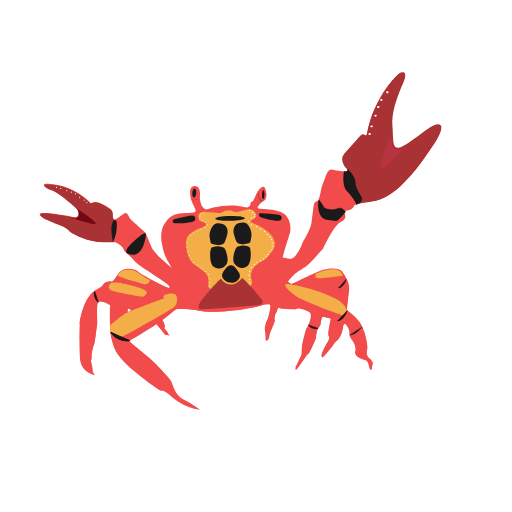
t = 0.00 s
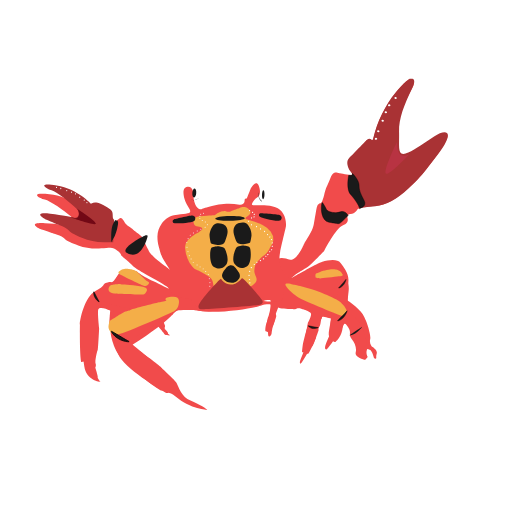
t = 0.38 s
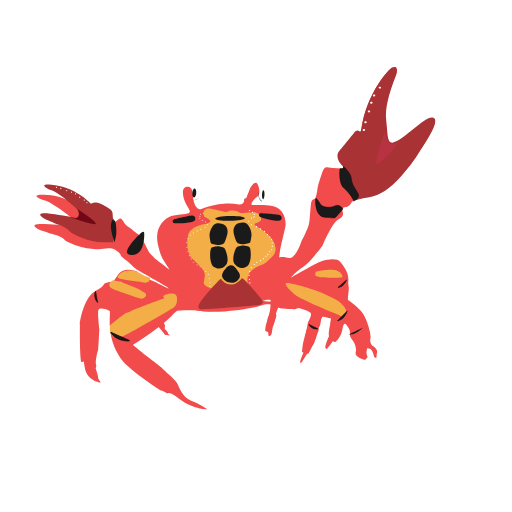
t = 0.80 s
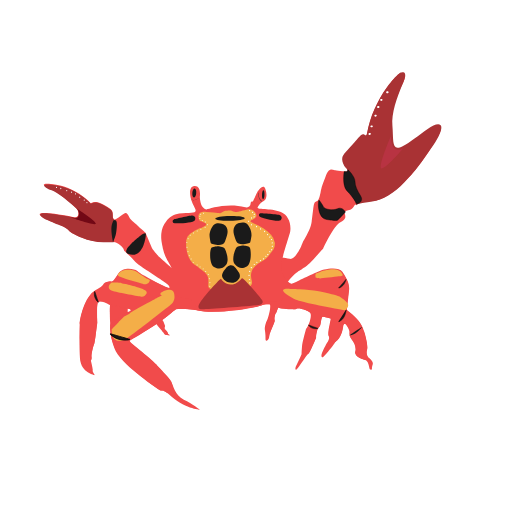
t = 1.20 s
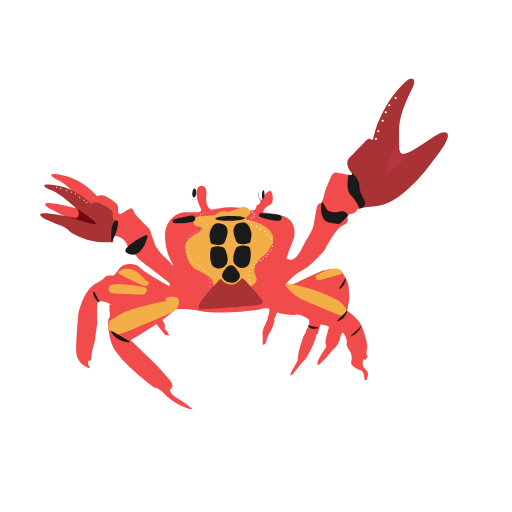
t = 1.58 s
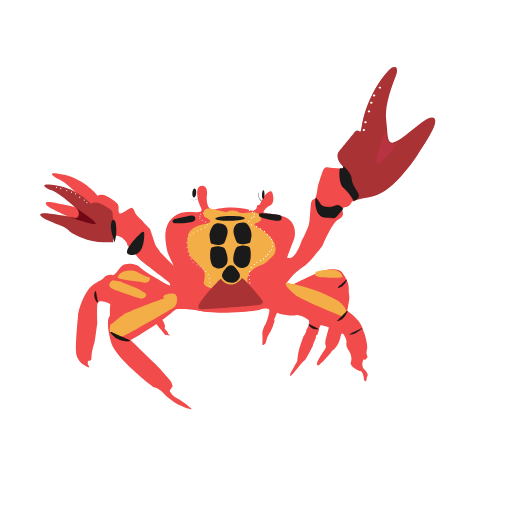
t = 2.00 s

The animated SVG that drew these frames (rendered in a browser with its animation timeline set to each time). Animation: 17 SMIL elements (animateTransform=17); one cycle of 2.40 s, repeats indefinitely.

<svg fill="none" height="100%" width="100%" viewBox="0 0 4100 4100" xmlns:xlink="http://www.w3.org/1999/xlink" xmlns="http://www.w3.org/2000/svg"><g id="i0"><g transform="translate(2167.068,2167.411)"><g transform="rotate(0)"><animateTransform repeatCount="indefinite" type="rotate" attributeName="transform" dur="1.2s" begin="0s" calcMode="spline" values="0; 3; 0; -3; 0" keyTimes="0; 0.25; 0.5; 0.75; 1" keySplines="0.5 0 0.5 1; 0.5 0 0.5 1; 0.5 0 0.5 1; 0.5 0 0.5 1" fill="freeze" /><g transform="scale(1,1) translate(-52.812,-1606.433)"><g id="i1" transform="matrix(1,0,0,1,710.401,885.078)"><path fill="#f14b4b" d="M-411.808,523.612C-411.808,523.612,-460.107,635.116,-504.232,626.768C-548.356,618.421,-593.374,599.936,-628.853,646.445C-664.33,692.955,-710.152,744.651,-653.896,784.184C-597.64,823.717,-567.437,871.539,-518.542,808.632C-469.648,745.725,-425.524,720.978,-425.524,720.978C-425.524,720.978,-375.407,687.195,-375.407,687.195C-343.793,669.903,-235.591,541.712,-235.591,541.712C-235.591,541.712,-150.646,356.567,-98.839,333.823C-47.033,311.08,-59.788,279.284,-62.727,268.569C-64.816,260.982,-67.994,249.893,-50.516,241.287C-41,236.584,-31.302,238.551,-19.569,233.5C-4.753,227.16,6.332,215.005,13.525,200.541C15.524,196.533,20.582,191.938,31.348,187.23C50.484,178.851,87.617,169.976,157.51,163.108C196.693,159.231,236.92,144.176,277.073,120.816C406.335,45.733,535.138,-114.998,628.757,-263.352C644.914,-288.948,660.018,-314.129,673.878,-338.483C701.87,-387.636,710.152,-415.074,706.38,-428.253C694.171,-471.312,554.11,-362.949,554.11,-362.949C554.11,-362.949,502.878,-315.768,427.099,-274.707C419.054,-270.303,410.787,-266.035,402.258,-261.909C400.665,-261.113,399.075,-260.355,397.484,-259.598C333.228,-229.05,312.586,-273.806,306.161,-346.055C305.878,-349.408,305.6,-352.84,305.366,-356.305C303.359,-384.786,303.241,-416.894,303.374,-450.076C303.628,-524.973,326.164,-602.878,352.914,-671.205C352.924,-671.322,352.973,-671.435,353.019,-671.509C370.635,-716.388,390.025,-757.116,406.151,-790.191C409.075,-796.23,411.485,-801.768,413.382,-806.804C413.385,-806.843,413.39,-806.882,413.432,-806.917C437.858,-871.539,383.048,-858.811,383.048,-858.811C383.048,-858.811,369.402,-869.824,275.437,-747.14C234.928,-694.22,200.724,-628.912,174.941,-571.771C147.405,-510.755,128.464,-446.383,116.301,-380.541C113.304,-364.136,108.59,-352.074,101.324,-358.95C83.964,-375.542,64.14,-357.752,64.14,-357.752C64.14,-357.752,-28.684,-236.923,-57.031,-210.741C-76.561,-192.767,-80.096,-161.691,-71.435,-134.726C-67.54,-122.476,-61.113,-111.056,-52.515,-102.064C-44.52,-93.751,-41.431,-87.718,-41.037,-83.416C-41.037,-83.416,-41.041,-83.378,-41.041,-83.378C-40.151,-72.885,-55.193,-72.28,-55.193,-72.28C-55.193,-72.28,-143.394,-82.754,-143.394,-82.754C-156.642,-84.296,-166.471,-89.995,-179.547,-87.373C-196.4,-83.995,-206.931,-61.065,-215.147,-38.708C-251.962,61.713,-243.56,33.384,-257.61,95.455C-270.894,154.229,-276.556,160.765,-284.719,163.006C-297.76,166.531,-304.476,174.383,-306.766,180.322C-310.975,191.1,-313.369,202.549,-314.828,214.435C-314.828,214.435,-328.705,327.995,-328.705,327.995C-331.738,353.049,-338.996,377.369,-350.162,399.969C-366.182,432.31,-388.959,477.274,-397.672,488.664C-397.672,488.664,-411.808,523.612,-411.808,523.612Z" /></g><g id="i2" transform="matrix(1,0,0,1,1034.609,541.585)"><path fill="#a93234" d="M-384.119,278.125C-384.119,278.125,-348.072,274.161,-375.825,245.192C-403.756,216.037,-422.766,163.003,-395.915,133.931C-369.171,104.973,-267.566,-11.06,-267.566,-11.06C-267.566,-11.06,-243.753,-38.462,-226.126,-21.655C-218.781,-14.652,-213.209,-17.957,-210.133,-34.625C-197.811,-101.402,-178.591,-166.721,-150.676,-228.6C-124.511,-286.6,-89.817,-352.852,-48.708,-406.526C46.62,-530.989,66.343,-522.191,66.343,-522.191C66.343,-522.191,121.854,-541.335,81.944,-446.698C25.99,-314.011,-14.708,-199.261,-6.462,-94.591C3.317,29.516,-14.848,114.505,75.29,68.639C132.314,39.624,206.651,-20.649,275.638,-69.547C352.72,-124.185,422.766,-128.948,363.78,-11.722C336.061,43.368,268.318,135.163,229.301,190.382C180.149,259.947,145.713,295.938,89.641,356.528C7.046,445.779,-85.221,498.499,-168.361,510.382C-278.475,526.121,-290.529,530.055,-296.135,541.335C-296.135,541.335,-384.119,278.125,-384.119,278.125Z" /></g><g id="i3" transform="matrix(1,0,0,1,1015.075,659.823)"><path fill="#b83342" d="M101.529,-34.694C36.764,41.451,-44.247,127.714,-71.674,128.458C-101.529,129.298,-48.831,-15.376,-0.225,-129.298C0.009,-125.832,1.38,-119.277,1.663,-115.923C8.088,-43.674,31.765,-2.148,95.871,-31.451C97.472,-32.184,99.935,-33.898,101.529,-34.694Z" /></g><g id="i4" transform="matrix(1,0,0,1,542.701,1124.644)"><path stroke-miterlimit="10" stroke-width="3.129" stroke="#000000" fill="#1a1a1a" d="M-104.896,-75.126C-104.896,-75.126,-105.496,-73.869,-105.496,-73.869C-106.682,-71.513,-107.043,-57.578,-107.26,-55.144C-109.459,-30.605,-103.451,64.379,-41.469,72.277C27.988,81.126,34.661,82.873,45.993,77.367C52.964,73.98,109.458,11.962,109.458,11.962C109.458,11.962,84.833,-31.678,45.965,-14.622C7.096,2.434,-56.481,-8.619,-67.127,-30.333C-75.786,-47.993,-95.767,-76.67,-101.506,-82.109C-102.31,-82.872,-103.627,-82.413,-103.818,-81.32C-103.818,-81.32,-104.896,-75.126,-104.896,-75.126Z" /></g><g id="i5" transform="matrix(1,0,0,1,712.542,931.064)"><path stroke-miterlimit="10" stroke-width="2.793" stroke="#000000" fill="#1a1a1a" d="M-70.753,-118.003C-70.753,-118.003,-90.294,-4.062,-46.176,38.866C-2.058,81.794,31.457,142.205,31.457,142.205C31.457,142.205,90.293,125.915,61.535,78.247C32.778,30.579,16.265,-1.703,15.962,-40.244C15.66,-78.785,-45.952,-142.205,-41.881,-130.816C-40.09,-125.806,-48.482,-117.256,-48.482,-117.256C-48.482,-117.256,-70.753,-118.003,-70.753,-118.003Z" /></g><g id="i6" transform="matrix(1,0,0,1,939.553,239.308)"><path fill="#ffffff" d="M9.679,0.87C9.293,5.159,4.647,8.246,-0.699,7.766C-6.045,7.286,-10.065,3.419,-9.68,-0.87C-9.295,-5.159,-4.648,-8.246,0.698,-7.766C6.042,-7.285,10.065,-3.419,9.679,0.87Z" /></g><g id="i7" transform="matrix(1,0,0,1,914.93,296.136)"><path fill="#ffffff" d="M9.679,0.87C9.293,5.159,4.647,8.247,-0.699,7.767C-6.045,7.286,-10.065,3.419,-9.68,-0.87C-9.295,-5.159,-4.648,-8.247,0.698,-7.766C6.043,-7.286,10.065,-3.419,9.679,0.87Z" /></g><g id="i8" transform="matrix(1,0,0,1,893.102,365.284)"><path fill="#ffffff" d="M9.68,0.87C9.294,5.159,4.648,8.247,-0.698,7.767C-6.043,7.286,-10.064,3.419,-9.678,-0.87C-9.293,-5.159,-4.648,-8.247,0.698,-7.766C6.043,-7.286,10.065,-3.419,9.68,0.87Z" /></g><g id="i9" transform="matrix(1,0,0,1,861.667,450.857)"><path fill="#ffffff" d="M9.679,0.87C9.293,5.159,4.647,8.246,-0.699,7.766C-6.045,7.286,-10.065,3.419,-9.68,-0.87C-9.295,-5.159,-4.648,-8.246,0.698,-7.766C6.043,-7.285,10.065,-3.419,9.679,0.87Z" /></g><g id="i10" transform="matrix(1,0,0,1,846.403,512.115)"><path fill="#ffffff" d="M9.679,0.87C9.293,5.159,4.648,8.246,-0.698,7.766C-6.044,7.286,-10.065,3.419,-9.679,-0.87C-9.294,-5.159,-4.647,-8.246,0.699,-7.766C6.043,-7.285,10.065,-3.419,9.679,0.87Z" /></g><g id="i11" transform="matrix(1,0,0,1,987.805,178.407)"><path fill="#ffffff" d="M9.68,0.87C9.294,5.159,4.648,8.246,-0.698,7.766C-6.043,7.286,-10.064,3.419,-9.678,-0.87C-9.293,-5.159,-4.648,-8.246,0.698,-7.766C6.043,-7.285,10.065,-3.419,9.68,0.87Z" /></g></g></g></g></g><g transform="matrix(1,0,0,1,247.169,1450.249)" id="i12"><g id="i13" transform="matrix(1,0,0,1,704.994,1071.862)"><animateTransform attributeName="transform" type="rotate" values="0; 5; 0; -5; 0" keyTimes="0; 0.25; 0.5; 0.75; 1" calcMode="spline" keySplines="0.5 0 0.5 1; 0.5 0 0.5 1; 0.5 0 0.5 1; 0.5 0 0.5 1" dur="2.0s" repeatCount="indefinite" additive="sum"/><path fill="#f14b4b" d="M-68.451,-90.401C-68.451,-90.401,72.599,-60.344,72.599,-60.344C72.599,-60.344,70.601,-17.54,70.601,-17.54C70.601,-17.54,-71.472,90.401,-71.472,90.401C-71.472,90.401,-72.599,24.488,-72.599,24.488C-72.599,24.488,-72.159,-47.188,-72.159,-47.188C-72.159,-47.188,-68.451,-90.401,-68.451,-90.401Z" /></g><g id="i14" transform="matrix(1,0,0,1,1036.811,1152.107)"><path fill="#f14b4b" d="M-28.766,-27.167C-28.766,-27.167,10.141,-52.658,10.141,-52.658C10.141,-52.658,23.974,-29.573,23.974,-29.573C23.974,-29.573,37.709,5.192,37.709,5.192C37.709,5.192,36.754,15.812,36.754,15.812C36.754,15.812,34.509,20.341,34.509,20.341C34.509,20.341,36.079,34.994,36.079,34.994C36.079,34.994,18.414,52.658,18.414,52.658C18.414,52.658,-37.71,-14.422,-37.71,-14.422C-37.71,-14.422,-28.766,-27.167,-28.766,-27.167Z" /></g><g id="i15" transform="matrix(1,0,0,1,1082.824,1210.859)"><path fill="#f14b4b" d="M-31.003,-9.904C-30.293,-5.769,-25.139,-0.044,-20.975,3.631C-18.26,6.028,-17.482,6.37,-17.44,9.603C-17.406,12.304,-9.961,18.904,-1.926,21.818C6.176,24.755,26.204,24.586,28.357,26.245C31.003,28.284,28.56,26.519,27.135,20.825C26.69,19.049,15.302,14.383,15.624,12.303C17.322,1.364,6.953,-6.491,-0.527,-16.058C-8.246,-25.931,-12.342,-25.542,-11.295,-28.285C-11.295,-28.285,-31.003,-9.904,-31.003,-9.904Z" /></g><g id="i16" transform="matrix(1,0,0,1,1373.58,915.7)"><animateTransform attributeName="transform" type="rotate" values="0; -5; 0; 5; 0" keyTimes="0; 0.25; 0.5; 0.75; 1" calcMode="spline" keySplines="0.5 0 0.5 1; 0.5 0 0.5 1; 0.5 0 0.5 1; 0.5 0 0.5 1" dur="2.4s" repeatCount="indefinite" additive="sum"/><path fill="#f14b4b" d="M643.206,-305.954C657.447,-362.398,700.987,-497.016,702.946,-509.806C713.465,-578.184,686.177,-643.942,628.487,-668.117C607.458,-676.929,563.739,-686.597,540.978,-688.252C540.978,-688.252,458.19,-694.246,458.19,-694.246C458.19,-694.246,445.259,-695.408,442.453,-700.24C439.648,-705.072,460.442,-741.016,487.624,-754.229C514.844,-767.44,520.813,-804.755,504.327,-853.208C487.88,-901.659,441.139,-830.197,441.139,-830.197C441.139,-830.197,404.228,-752.605,404.228,-752.605C404.228,-752.605,385.104,-756.947,385.834,-735.979C386.529,-715.053,361.788,-700.328,342.779,-705.951C203.594,-747.116,39.662,-691.433,39.662,-691.433C39.662,-691.433,25.722,-680.943,3.869,-705.728C-17.981,-730.552,-20.607,-788.172,-20.607,-788.172C-20.607,-788.172,-6.478,-880.22,-63.374,-876.84C-120.27,-873.461,-91.498,-773.682,-91.498,-773.682C-91.498,-773.682,-88.773,-753.2,-60.941,-701.142C-33.113,-649.045,-89.367,-667.138,-186.023,-655.628C-232.261,-650.116,-266.22,-622.285,-289.065,-594.785C-312.262,-566.847,-325.916,-532.18,-328.941,-495.931C-330.106,-482.1,-330.257,-468.257,-329.427,-454.483C-328.597,-440.708,-326.784,-427.001,-323.945,-413.438C-323.945,-413.438,-315.284,-371.715,-315.284,-371.715C-309.516,-343.835,-299.515,-317.023,-285.672,-292.136C-285.672,-292.136,-246.092,-220.977,-246.092,-220.977C-246.092,-220.977,-351.839,-314.134,-351.839,-314.134C-360.649,-323.811,-395.665,-363.675,-401.484,-375.354C-401.484,-375.354,-456.11,-503.605,-456.11,-503.605C-456.11,-503.605,-507.623,-548.827,-507.623,-548.827C-507.623,-548.827,-527.789,-568.49,-527.789,-568.49C-545.338,-584.276,-557.312,-590.011,-576.313,-612.23C-584.147,-621.467,-596.204,-657.975,-613.37,-661.084C-626.813,-663.506,-692.252,-601.123,-705.892,-608.729C-728.784,-621.512,-705.274,-667.702,-733.755,-689.52C-854.738,-782.089,-892.187,-738.013,-892.187,-738.013C-892.187,-738.013,-998.447,-858.458,-1170.227,-886.974C-1342.01,-915.45,-1248.207,-858.324,-1210.847,-847.567C-1168.049,-835.226,-1056.869,-744.323,-1013.781,-702.637C-990.695,-680.285,-990.313,-658.487,-994.978,-643.054C-998.869,-630.172,-1012.444,-622.86,-1025.472,-625.988C-1053.97,-632.855,-1116.341,-645.86,-1221.369,-658.002C-1373.33,-675.577,-1266.151,-615.721,-1266.151,-615.721C-1266.151,-615.721,-1172.152,-575.957,-1172.152,-575.957C-1172.152,-575.957,-1090.427,-551.622,-1069.756,-521.072C-1059.732,-506.236,-1012.615,-483.329,-966.802,-463.71C-908.963,-438.939,-846.47,-426.863,-783.554,-428.175C-755.364,-428.733,-727.62,-429.097,-712.817,-428.784C-675.145,-428.019,-628.417,-379.939,-629.607,-366.698C-630.113,-361.068,-618.78,-350.811,-575.19,-309.941C-559.461,-295.18,-544.991,-273.799,-517.734,-250.955C-485.503,-223.945,-344.557,-138.116,-283.08,-91.725C-266.597,-79.282,-263.39,-69.365,-263.523,-64.405C-263.557,-62.725,-263.968,-61.627,-264.362,-61.153C-268.244,-56.609,-329.546,-85.411,-391.61,-117.881C-416.51,-130.923,-441.55,-144.564,-463.084,-156.835C-497.315,-176.351,-520.635,-196.101,-523.741,-198.456C-541.084,-211.758,-635.262,-233.454,-673.078,-176.181C-686.634,-155.636,-708.403,-120.994,-717.512,-116.058C-734.736,-106.804,-725.056,-118.968,-758.991,-110.51C-810.893,-97.56,-763.634,-92.725,-854.296,-43.257C-956.164,12.329,-988.247,229.001,-981.736,229.077C-981.736,229.077,-987.937,390.104,-980.263,505.758C-972.592,621.45,-859.57,639.321,-859.57,639.321C-859.57,639.321,-882.782,604.473,-878.516,600.432C-874.253,596.432,-893.145,521.34,-893.145,521.34C-893.145,521.34,-882.988,507.339,-888.403,489.863C-888.432,489.744,-888.495,489.581,-888.523,489.462C-894.273,471.8,-868.403,384.605,-864.951,384.405C-861.502,384.246,-842.14,212.268,-842.14,212.268C-842.14,212.268,-848.438,86.952,-839.677,59.83C-830.92,32.748,-770.774,58.783,-749.997,71.65C-740.754,77.374,-726.712,85.721,-702.486,89.308C-678.758,92.811,-658.266,96.689,-635.431,103.164C-606.885,111.249,-572.41,105.032,-574.444,119.411C-574.543,120.067,-574.756,120.714,-575.044,121.315C-580.098,131.507,-613.323,132.942,-634.692,149.225C-653.717,163.758,-683.794,183.993,-704.651,196.758C-737.032,216.589,-738.513,242.173,-738.513,242.173C-738.513,242.173,-739.995,250.417,-739.377,267.421C-739.313,269.736,-739.222,272.211,-739.034,274.89C-738.82,278.588,-738.515,282.569,-738.05,286.955C-734.927,317.338,-726.044,363.542,-702.896,426.883C-660.77,542.229,-390.281,726.561,-343.002,758.094C-342.523,758.411,-342.006,758.732,-341.481,758.975C-338.059,760.848,-334.109,761.634,-330.27,761.039C-320.85,759.576,-299.886,761.266,-268.788,791.305C-148.534,907.176,-19.897,915.45,-19.897,915.45C-19.897,915.45,-78.461,866.62,-148.701,834.354C-219.023,802.119,-236.267,717.39,-250.191,687.759C-264.115,658.129,-358.879,567.409,-369.144,551.337C-379.404,535.228,-511.865,426.636,-559.86,387.876C-583.693,368.627,-583.746,360.52,-582.407,357.783C-581.978,356.921,-581.44,356.578,-581.44,356.578C-581.44,356.578,-507.718,320.148,-383.095,239.363C-345.051,214.717,-303.15,184.076,-259.469,147.96C-257.443,146.263,-255.583,144.668,-253.81,143.184C-250.979,140.776,-248.471,138.497,-245.967,136.256C-237.773,128.89,-230.302,122.202,-215.398,111.838C-213.52,110.481,-211.395,109.419,-209.156,108.837C-182.794,102.126,-66.099,113.007,-38.435,119.605C99.772,152.539,420.032,98.422,467.735,81.377C467.855,81.349,467.935,81.317,468.019,81.246C469.269,80.811,470.321,80.397,471.176,80.003C472.481,79.377,473.783,78.789,475.039,78.276C495.836,69.225,509.157,69.522,536.575,71.047C548.963,71.731,542.743,112.272,533.989,148.005C533.835,148.422,533.758,148.846,533.681,149.27C527.35,174.534,519.85,197.191,516.875,201.19C508.606,212.424,497.41,259.682,499.82,273.245C499.973,274.159,500.153,275.193,500.333,276.228C502.896,291.567,506.021,319.757,505.307,348.111C504.924,363.226,511.488,363.581,518.119,360.145C526.348,355.874,531.805,347.714,533.56,338.595C536.239,324.862,541.058,301.652,545.103,290.508C546.805,285.924,581.219,207.874,579.898,202.157C576.227,186.131,577.915,171.682,581.211,160.196C581.32,159.854,581.387,159.547,581.492,159.242C584.452,149.332,588.651,141.685,591.548,137.248C593.176,134.772,594.356,132.06,595.122,129.192C597.353,121.291,601.935,105.928,606.052,99.644C607.778,96.941,609.432,95.915,610.749,97.756C615.738,104.78,719.937,114.422,747.149,109.548C750.439,108.983,752.621,108.16,753.338,107.129C753.742,106.539,754.292,106.08,754.949,105.708C765.541,99.027,807.333,110.848,807.333,110.848C807.333,110.848,816.425,113.466,829.22,119.195C829.259,119.199,829.37,119.248,829.479,119.337C834.433,121.543,839.929,124.23,845.65,127.444C845.65,127.444,845.689,127.448,845.689,127.448C850.446,130.107,855.403,133.136,860.291,136.511C876.023,147.319,866.035,194.177,852.125,229.525C842.781,253.15,829.318,271.355,829.318,271.355C829.318,271.355,802.427,370.788,799.187,396.841C795.759,424.129,794.32,463.573,794.324,468.74C794.32,468.779,794.32,468.779,794.317,468.818C794.385,473.717,748.337,569.589,748.337,569.589C748.337,569.589,739.248,595.154,749.434,595.601C759.619,596.047,841.832,462.99,851.047,463.819C860.261,464.648,910.671,338.049,910.671,338.049C910.671,338.049,910.293,302.746,924.5,265.389C927.873,256.532,938.256,253.042,942.585,243.528C949.538,228.261,950.663,184.052,960.269,172.702C960.449,172.444,960.667,172.191,960.882,171.975C961.648,171.261,963.968,171.078,967.381,171.307C967.42,171.31,967.42,171.31,967.459,171.314C971.845,171.591,977.926,172.528,984.522,173.825C984.522,173.825,984.561,173.829,984.561,173.829C988.973,174.695,993.604,175.699,998.152,176.774C998.649,176.897,999.144,177.02,999.602,177.139C999.602,177.139,999.642,177.142,999.642,177.142C999.831,177.198,1000.024,177.216,1000.176,177.269C1006.477,178.814,1012.458,180.447,1017.199,181.97C1017.273,182.016,1017.352,182.023,1017.429,182.029C1023.082,183.829,1026.92,185.427,1027.223,186.394C1029.255,192.878,997.778,307.714,1010.855,325.055C1023.935,342.358,1001.038,374.785,1001.038,374.785C1001.038,374.785,1000.855,375.082,1000.486,375.714C996.859,382.199,974.463,422.069,962.573,449.692C949.599,479.841,950.845,493.341,961.827,495.775C972.845,498.254,1063.47,380.163,1062.26,377.118C1061.09,374.077,1084.852,354.175,1084.852,354.175C1084.852,354.175,1119.668,318.554,1127.576,247.945C1128.793,237.016,1131.185,230.812,1134.322,228.04C1147.018,216.616,1171.831,264.488,1176.301,282.935C1177.293,287.095,1177.493,291.38,1177.066,295.687C1175.966,306.195,1176.064,329.847,1193.885,351.294C1216.077,377.949,1233.044,414.978,1222.998,450.752C1213.918,483.168,1274.014,509.747,1297.06,515.185C1299.506,515.758,1301.505,516.094,1302.979,516.188C1318.509,517.113,1332.519,545.773,1335.8,574.407C1337.221,586.827,1341.75,592.01,1346.422,593.877C1352.072,596.147,1358.14,591.604,1357.752,585.502C1357.346,578.733,1358.072,567.603,1363.646,552.485C1373.33,525.955,1328.304,494.978,1328.304,494.978C1328.304,494.978,1307.633,469.634,1318.431,436.354C1329.227,403.074,1299.75,300.295,1296.326,291.063C1294.594,286.444,1294.743,288.259,1283.342,257.055C1261.167,196.346,1172.302,126.394,1162.499,119.954C1156.752,116.15,1156.85,108.994,1157.701,104.295C1158.185,101.521,1158.943,99.593,1158.943,99.593C1158.943,99.593,1168.254,17.72,1174.762,-43.816C1181.272,-105.39,1142.786,-154.843,1121.007,-189.564C1099.269,-224.32,1026.136,-219.621,975.838,-208.016C964.518,-205.392,946.63,-198.741,925.421,-189.884C852.388,-159.38,740.002,-102.704,720.764,-94.921C717.118,-93.448,712.969,-93.743,708.582,-95.312C683.056,-104.418,648.767,-156.703,651.631,-156.446C629.56,-200.911,629.468,-251.505,643.206,-305.954Z" /></g><g id="i17" transform="matrix(1,0,0,1,1544.179,1193.336)"><path fill="#f14b4b" fill-rule="evenodd" d="M1146.93,156.915C1157.68,123.745,1129.5,31.646,1123.13,17.205C1121.18,12.785,1119.85,10.646,1109.71,-20.614C1108.91,-23.104,1108.89,-22.335,1107.94,-24.845C1107.57,-25.935,1106.06,-30.005,1105.621,-31.095C1083.14,-87.644,1006.5,-143.545,991.88,-153.665C991.26,-154.114,985.59,-151.614,985.22,-151.885C985.04,-152.024,987.26,-155.055,987.121,-155.225C983.85,-166.285,984.081,-170.175,984.081,-170.175C984.081,-170.175,985.35,-173.885,985.831,-178.385C988.23,-199.415,995.43,-266.265,1000.79,-316.785C1004.14,-348.385,996.75,-376.114,984.66,-400.965C983.94,-402.515,981.68,-408.575,980.88,-410.095C969.97,-431.545,957.35,-447.484,947.52,-463.165C925.85,-497.795,851.01,-489.644,800.871,-478.064C791.871,-475.975,773.371,-468.035,753.79,-460.354C692.74,-436.375,604.79,-390.274,548.331,-364.465C543.73,-362.375,529.26,-364.755,525.31,-362.915C506.75,-354.404,495.3,-349.095,495.3,-349.095C494.581,-348.925,493.82,-348.725,493.1,-348.545C477.68,-344.575,475.121,-238.135,459.78,-234.665C434.831,-229.024,413.331,-233.575,388.65,-229.104C361.22,-224.135,280.77,-243.125,253.85,-239.475C80.28,-215.935,-70.6,-161.805,-195.47,-171.475C-197.75,-171.654,-271.03,-252.915,-273.28,-253.095C-422.27,-265.085,-429.95,-334.285,-429.95,-334.285C-429.95,-334.285,-433.93,-329.505,-442.72,-332.915C-467.2,-342.354,-511.41,-368.314,-562.02,-391.375C-588.23,-403.325,-613.8,-415.835,-634.44,-427.635C-668.56,-447.144,-691.77,-466.765,-694.87,-469.154C-712.14,-482.415,-805.98,-504.005,-843.66,-446.955C-857.21,-426.484,-878.89,-391.955,-887.95,-387.055C-905.1,-377.825,-895.46,-389.955,-929.27,-381.524C-980.98,-368.595,-933.88,-363.774,-1024.25,-314.475C-1125.74,-259.135,-1157.68,-43.234,-1151.21,-43.154C-1151.21,-43.154,-1153.13,65.636,-1149.52,165.096C-1148.27,199.415,-1146.16,226.846,-1141.9,255.806C-1141.9,255.806,-1064.66,243.195,-1064.66,243.195C-1064.66,243.195,-1061.58,237.915,-1061.58,237.915C-1056.92,224.955,-1060.67,209.965,-1056.62,186.325C-1050.26,149.215,-1038.49,106.365,-1036.41,106.266C-1033,106.106,-1012.13,-59.894,-1012.13,-59.894C-1012.13,-59.894,-1018.14,-190.364,-1009.39,-217.375C-1000.64,-244.375,-938.3,-226.024,-917.6,-213.194C-908.39,-207.515,-895.51,-198.845,-871.4,-195.305C-847.75,-191.805,-828.44,-187.505,-805.68,-181.085C-777.25,-173.005,-736.05,-172.665,-738.08,-158.364C-738.08,-158.285,-745.41,-152.255,-745.46,-152.185C-747.6,-140.475,-783.02,-139.785,-805.4,-122.734C-824.38,-108.234,-854.37,-88.104,-875.15,-75.375C-907.41,-55.575,-906.41,-32.644,-906.41,-32.644C-906.41,-32.644,-907.15,-23.694,-906.66,-7.484C-906.55,-5.165,-905.72,2.856,-905.57,5.495C-905.35,9.195,-905.41,19.755,-904.95,24.146C-901.96,54.356,-893.81,81.985,-870.51,145.815C-828.51,260.755,-556,452.896,-507.15,481.505C-502.05,484.495,-485.7,482.275,-484.68,482.675C-481.61,484.045,-450.17,504.005,-446.81,503.485C-446.81,503.485,-408.17,448.545,-408.17,448.545C-411.49,441.465,-415.57,420.865,-427.14,405.606C-441.07,387.235,-459.73,368.976,-477.07,347.785C-505.37,313.215,-536.03,285.476,-540.85,277.925C-551.08,261.896,-683.07,153.655,-730.88,115.065C-757.55,93.495,-754.3,85.995,-752.82,84.285C-752.56,83.995,-752.35,83.856,-752.35,83.856C-752.35,83.856,-682.58,44.596,-558.37,-35.875C-520.49,-60.415,-478.45,-88.575,-434.94,-124.595C-432.2,-126.854,-426.3,-131.125,-424.09,-133.075C-421.26,-135.484,-412.71,-142.965,-410.21,-145.205C-402.66,-151.925,-402.94,-151.154,-389.16,-160.765C-387.25,-162.075,-381.81,-166.455,-379.57,-166.995C-353.29,-173.715,-232.39,-163.995,-204.8,-157.404C-63.16,-123.644,260.19,-180.475,292.66,-195.685C292.98,-195.805,308.55,-201.205,310.82,-202.064C329.18,-209.215,345.24,-208.215,370.6,-206.795C391.88,-205.625,356.31,-76.745,347.93,-67.715C338.48,-57.515,331.25,-5.545,333.66,7.936C333.66,7.936,351.27,14.545,351.27,14.545C351.27,14.545,371.97,18.565,371.97,18.565C373.63,14.016,408.59,-67.144,407.26,-72.864C403.74,-88.364,403.94,-98.185,407.06,-109.495C407.46,-110.944,408.44,-116.564,408.91,-117.885C411.77,-126.675,413.68,-130.575,416.35,-134.644C417.97,-137.114,422.49,-142.524,423.3,-145.385C426.41,-156.604,436.86,-181.104,436.92,-181.104C444.04,-173.495,522.73,-167.845,545.06,-168.475C545.25,-168.555,555.06,-167.085,565.41,-168.015C575.67,-168.944,578.93,-171.154,587.02,-173.995C601.04,-178.925,634.66,-166.725,634.66,-166.725C634.66,-166.725,666.18,-158.965,692.27,-140.995C707.89,-130.234,701.79,-87.614,687.88,-52.345C678.59,-28.825,663.581,-3.635,663.581,-3.635C663.581,-3.635,636.07,95.325,632.84,121.306C629.41,148.585,627.26,169.315,627.29,174.215C627.29,174.215,632.45,177.415,632.45,177.415C632.45,177.415,674.9,190.705,674.9,190.705C684.081,191.535,737.67,62.226,737.67,62.226C737.67,62.226,736.75,34.495,748.78,-3.745C749.35,-5.564,749.16,-4.944,750.3,-6.364C750.96,-7.205,752.871,-11.545,753.64,-12.335C758.06,-16.795,767.28,-28.604,770.2,-35.035C777.29,-50.604,777.81,-87.205,784.331,-100.075C784.75,-100.915,788.69,-108.205,791.57,-108.064C807.51,-107.375,860,-94.984,861.06,-91.635C863.1,-85.194,832.5,29.436,843.59,48.016C852.39,62.755,846.9,74.675,846.9,74.675C846.9,74.675,855.05,82.485,855.05,82.485C855.05,82.485,896.14,95.795,896.14,95.795C894.96,92.755,907.85,81.495,907.85,81.495C907.85,81.495,945.48,46.875,953.32,-23.465C955.34,-41.524,964.7,-52.505,970.99,-50.375C984.23,-46.095,1005.72,-10.984,1009.48,4.455C1010.51,8.625,1011.5,18.606,1011.081,22.865C1009.98,33.295,1008.36,51.825,1026.15,73.155C1048.28,99.726,1066.86,142.675,1056.871,178.335C1046.871,214.005,1117.69,236.505,1133.18,237.386C1133.18,237.386,1152.96,214.705,1152.96,214.705C1152.96,214.705,1136.15,190.075,1146.93,156.915ZM925.06,-326.665C917.93,-305.505,901.86,-271.725,895.331,-258.575C871.81,-271.725,845.43,-283.484,817.71,-293.885C818.18,-295.175,819.41,-296.635,819.41,-296.635C819.41,-296.635,895.28,-337.055,895.28,-337.055C895.28,-337.055,934.371,-354.165,925.06,-326.665Z" /></g><g id="i18" transform="matrix(1,0,0,1,903.603,1086.185)"><animateTransform attributeName="transform" type="rotate" values="0; 10; 0; -10; 0" keyTimes="0; 0.25; 0.5; 0.75; 1" keySplines="0.5 0 0.5 1; 0.5 0 0.5 1; 0.5 0 0.5 1; 0.5 0 0.5 1" calcMode="spline" dur="1.2s" begin="0.2s" repeatCount="indefinite" additive="sum"/><path fill="#f4ae48" d="M234.618,-69.868C250.82,-81.641,261.889,-99.18,265.509,-118.912C271.359,-150.803,269.544,-193.517,214.548,-185.325C128.508,-172.51,165.391,-148.643,165.391,-148.643C165.391,-148.643,119.946,-131.526,109.947,-128.837C106.562,-127.927,-101.066,-49.901,-103.526,-45.598C-105.987,-41.297,-117.401,-37.145,-117.401,-37.145C-117.401,-37.145,-151.449,-24.816,-151.449,-24.816C-151.449,-24.816,-203.499,13.098,-203.499,13.098C-203.499,13.098,-232.208,37.143,-232.208,37.143C-234.495,38.546,-261.169,59.85,-261.169,59.85C-262.47,61.276,-267.537,62.029,-267.854,63.936C-267.854,63.936,-270.168,85.046,-270.168,85.046C-270.944,89.709,-271.358,103.974,-271.159,108.696C-270.158,132.395,-245.37,193.517,-151.134,148.772C-79.012,114.527,221.348,-60.225,234.618,-69.868Z" /></g><g id="i19" transform="matrix(1,0,0,1,774.786,868.935)"><animateTransform attributeName="transform" type="rotate" values="0; -10; 0; 10; 0" keyTimes="0; 0.25; 0.5; 0.75; 1" keySplines="0.5 0 0.5 1; 0.5 0 0.5 1; 0.5 0 0.5 1; 0.5 0 0.5 1" calcMode="spline" dur="1.2s" begin="0s" repeatCount="indefinite" additive="sum"/><path fill="#f4ae48" d="M109.519,56.938C119.707,57.758,129.811,54.63,137.749,48.169C150.579,37.727,164.016,20.526,139.955,5.394C102.31,-18.278,-27.403,-47.087,-29.783,-46.235C-32.162,-45.383,-37.968,-47.57,-37.968,-47.57C-37.968,-47.57,-55.268,-54.118,-55.268,-54.118C-55.268,-54.118,-88.026,-56.721,-88.026,-56.721C-88.026,-56.721,-107.132,-56.939,-107.132,-56.939C-108.485,-57.155,-125.893,-57.758,-125.893,-57.758C-126.87,-57.638,-127.792,-57.237,-128.545,-56.602C-128.545,-56.602,-136.602,-49.815,-136.602,-49.815C-138.447,-48.261,-142.346,-43.485,-143.832,-41.583C-151.29,-32.042,-164.016,-0.563,-112.619,13.432C-73.283,24.143,101.175,56.265,109.519,56.938Z" /></g><g id="i20" transform="matrix(1,0,0,1,825.623,768.934)"><animateTransform attributeName="transform" type="rotate" values="0; 10; 0; -10; 0" keyTimes="0; 0.25; 0.5; 0.75; 1" keySplines="0.5 0 0.5 1; 0.5 0 0.5 1; 0.5 0 0.5 1; 0.5 0 0.5 1" calcMode="spline" dur="1.2s" begin="0s" repeatCount="indefinite" additive="sum"/><path fill="#f4ae48" d="M86.489,57.234C94.701,58.72,113.312,52.213,117.864,45.195C122.367,38.252,130.163,28.759,125.443,23.333C119.351,16.329,103.156,13.202,90.028,4.437C56.66,-17.84,17.077,-45.683,14.918,-46.993C13.667,-47.751,-6.637,-54.15,-6.637,-54.15C-6.637,-54.15,-30.044,-58.721,-30.044,-58.721C-30.044,-58.721,-64.937,-58.371,-64.937,-58.371C-64.937,-58.371,-80.578,-54.386,-80.578,-54.386C-86.497,-53.156,-108.127,-42.704,-109.196,-40.695C-112.762,-36.955,-127.972,-28.605,-129.181,-17.868C-130.163,-9.144,-109.92,-3.391,-90.523,4.01C-59.418,15.879,79.764,56.016,86.489,57.234Z" /></g><g id="i21" transform="matrix(1,0,0,1,2388.623,742.564)"><animateTransform attributeName="transform" type="rotate" values="0; 10; 0; -10; 0" keyTimes="0; 0.25; 0.5; 0.75; 1" keySplines="0.5 0 0.5 1; 0.5 0 0.5 1; 0.5 0 0.5 1; 0.5 0 0.5 1" calcMode="spline" dur="1.2s" begin="0.6s" repeatCount="indefinite" additive="sum"/><path fill="#f4ae48" d="M-70.154,36.438C-76.799,36.424,-105.257,35.405,-107.837,29.252C-110.389,23.166,-111.426,1.969,-106.965,-1.606C-101.206,-6.22,-84.065,-10.416,-72.544,-15.401C-45.169,-27.244,11.242,-35.321,20.118,-36.342C20.786,-36.418,21.402,-36.449,22.074,-36.436C25.371,-36.375,37.529,-36.135,38.368,-35.973C38.368,-35.973,60.864,-33.177,60.864,-33.177C63.458,-32.675,65.985,-31.864,68.388,-30.761C68.388,-30.761,76.468,-27.054,76.468,-27.054C79.255,-25.922,82.556,-25.042,87.618,-21.155C89.993,-19.331,96.224,-14.053,97.843,-11.53C100.949,-6.692,107.281,1.381,109.422,8.533C111.427,15.227,92.292,17.113,76.05,20.13C50.005,24.967,-64.712,36.449,-70.154,36.438Z" /></g><g id="i22" transform="matrix(1,0,0,1,336.335,248.479)"><path fill="#a93234" d="M324.138,240.614C309.424,240.311,281.895,240.688,253.917,241.257C191.448,242.528,129.419,230.545,71.967,205.944C26.51,186.48,-20.273,163.755,-30.247,149.008C-50.768,118.665,-131.907,94.532,-131.907,94.532C-131.907,94.532,-225.229,55.054,-225.229,55.054C-225.229,55.054,-331.61,-4.382,-180.768,13.064C-76.469,25.127,-14.545,38.026,13.739,44.837C26.681,47.953,40.157,40.692,44.006,27.91C48.617,12.594,48.266,-9.049,25.351,-31.234C-17.424,-72.645,-127.818,-162.883,-170.309,-175.122C-207.418,-185.811,-300.514,-242.528,-129.982,-214.245C40.551,-185.961,146.044,-66.37,146.044,-66.37C146.044,-66.37,183.239,-110.147,303.329,-18.228C331.609,3.418,308.269,49.306,330.992,61.982C330.992,61.982,324.138,240.614,324.138,240.614Z" /></g><g id="i23" transform="matrix(1,0,0,1,419.738,291.426)"><path fill="#720815" d="M-51.556,-73.024C-51.556,-73.024,97.456,23.318,100.424,48.171C103.392,73.024,-103.392,-1.612,-103.392,-1.612C-103.392,-1.612,-82.621,2.787,-82.621,2.787C-77.813,3.869,-70.45,5.816,-63.742,6.452C-63.742,6.452,-57.128,5.878,-57.128,5.878C-51.354,4.483,-47.392,1.925,-43.736,-2.77C-43.736,-2.77,-41.139,-6.105,-41.139,-6.105C-38.356,-9.679,-36.336,-13.791,-35.207,-18.182C-33.88,-23.344,-32.743,-32.493,-34.586,-37.491C-34.586,-37.491,-35.319,-40.881,-35.319,-40.881C-37.226,-49.691,-40.731,-58.074,-45.656,-65.615C-45.656,-65.615,-51.556,-73.024,-51.556,-73.024Z" /></g><g id="i24" transform="matrix(1,0,0,1,1599.35,565.085)"><animateTransform attributeName="transform" type="rotate" values="0; -10; 0; 10; 0" keyTimes="0; 0.25; 0.5; 0.75; 1" keySplines="0.5 0 0.5 1; 0.5 0 0.5 1; 0.5 0 0.5 1; 0.5 0 0.5 1" calcMode="spline" dur="1.2s" begin="0s" repeatCount="indefinite" additive="sum"/><path fill="#f4ae48" d="M-238.926,-243.906C-244.777,-245.906,-249.455,-250.382,-251.652,-256.176C-259.441,-276.716,-269.464,-323.613,-195.707,-318.301C-101.589,-311.522,-81.494,-308.034,-81.494,-308.034C-81.494,-308.034,-55.902,-321.248,-55.902,-321.248C-55.902,-321.248,-39.16,-326.705,-39.16,-326.705C-39.16,-326.705,-15.193,-329.199,-15.193,-329.199C-15.193,-329.199,4.368,-329.209,4.368,-329.209C4.368,-329.209,20.097,-321.124,20.097,-321.124C20.097,-321.124,36.7,-317.859,36.7,-317.859C36.7,-317.859,52.132,-318.305,52.132,-318.305C52.132,-318.305,84.56,-325.828,84.56,-325.828C84.56,-325.828,92.128,-328.196,92.128,-328.196C92.128,-328.196,121.871,-333.545,121.871,-333.545C121.871,-333.545,146.665,-339.444,146.665,-339.444C146.665,-339.444,167.422,-338.637,180.157,-329.661C198.507,-316.726,210.421,-292.998,205.607,-282.226C197.452,-263.978,168.297,-253.632,168.297,-253.632C168.297,-253.632,161.609,-249.988,160.085,-245.105C159.298,-242.583,156.441,-240.573,163.852,-236.791C185.609,-225.686,223.343,-209.331,223.343,-209.331C223.343,-209.331,264.278,-185.886,264.278,-185.886C264.278,-185.886,292.63,-165.371,292.63,-165.371C292.63,-165.371,323.866,-135.578,323.866,-135.578C323.866,-135.578,340.037,-113.531,340.037,-113.531C340.037,-113.531,355.336,-70.219,355.336,-70.219C355.336,-70.219,352.485,-38.51,352.485,-38.51C352.485,-38.51,343.482,-17.002,343.482,-17.002C343.482,-17.002,309.973,26.226,309.973,26.226C309.973,26.226,293.876,53.321,254.944,73.96C246.895,78.226,234.058,86.126,224.95,92.396C214.649,99.49,200.2,111.984,191.206,122.705C184.672,130.493,180.196,132.922,175.639,143.138C169.509,156.881,163.453,172.814,163.199,191.868C163.021,205.3,166.837,220.385,170.696,236.901C194.652,339.444,-182.121,338.346,-178.66,275.387C-177.117,247.329,-177.669,236.366,-177.815,221.886C-177.978,205.571,-185.378,187.822,-196.599,176.013C-196.599,176.013,-209.665,162.262,-209.665,162.262C-209.665,162.262,-233.068,143.84,-233.068,143.84C-233.068,143.84,-261.677,121.82,-261.677,121.82C-261.677,121.82,-269.385,116.457,-269.385,116.457C-269.385,116.457,-280.307,109.017,-280.307,109.017C-280.307,109.017,-304.324,92.664,-304.324,92.664C-304.324,92.664,-320.388,71.37,-320.388,71.37C-320.388,71.37,-338.617,35.898,-338.617,35.898C-338.617,35.898,-348.898,-0.368,-348.898,-0.368C-348.898,-0.368,-355.335,-37.515,-355.335,-37.515C-355.335,-37.515,-355.12,-90.638,-355.12,-90.638C-355.12,-90.638,-344.928,-119.057,-344.928,-119.057C-344.928,-119.057,-322.199,-144.933,-322.199,-144.933C-322.199,-144.933,-290.188,-166.357,-290.188,-166.357C-290.188,-166.357,-255.694,-183.233,-255.694,-183.233C-255.694,-183.233,-230.116,-191.497,-230.116,-191.497C-230.116,-191.497,-196.341,-210.846,-196.341,-210.846C-196.341,-210.846,-195.823,-223.386,-195.823,-223.386C-195.823,-223.386,-214.085,-235.417,-214.085,-235.417C-214.085,-235.417,-238.926,-243.906,-238.926,-243.906Z" /></g><g id="i25" transform="matrix(1,0,0,1,2274.868,948.466)"><animateTransform attributeName="transform" type="rotate" values="0; 10; 0; -10; 0" keyTimes="0; 0.25; 0.5; 0.75; 1" keySplines="0.5 0 0.5 1; 0.5 0 0.5 1; 0.5 0 0.5 1; 0.5 0 0.5 1" calcMode="spline" dur="1.2s" begin="0.3s" repeatCount="indefinite" additive="sum"/><path fill="#f4ae48" d="M-180.392,-118.005C-194.773,-121.157,-223.13,-129.549,-235.419,-121.851C-255.282,-109.41,-177.132,-42.267,-141.958,-20.484C-83.729,15.576,222.163,129.549,224.57,127.119C229.861,121.775,255.282,103.37,254.951,86.367C254.768,77.016,247.494,67.682,238.887,53.713C232.904,44.001,219.95,32.416,207.941,20.154C196.949,8.932,175.262,-1.928,158.43,-10.056C140.037,-18.938,92.343,-41.278,41.947,-60.064C-8.145,-78.735,-61.241,-91.678,-106.092,-102.886C-146.908,-113.086,-176.7,-117.196,-180.392,-118.005Z" /></g><g id="i26" transform="matrix(1,0,0,1,1586.951,899.67)"><path fill="#a93234" d="M102.973,-120.867C112.886,-130.74,263.813,44.719,267.722,58.309C272.289,74.188,267.765,80.891,253.276,87.627C226.232,100.201,-214.046,126.845,-214.046,126.845C-214.046,126.845,-272.289,130.739,-228.988,68.74C-185.686,6.741,-66.309,-125.951,-63.948,-117.359C-61.007,-106.657,5.055,-25.541,88.686,-105.76C91.42,-108.382,101.008,-118.91,102.973,-120.867Z" /></g><g id="i27" transform="matrix(1,0,0,1,1510.069,429.663)"><path fill="#1a1a1a" d="M35.412,-81.944C24.311,-89.243,-27.303,-104.943,-50.461,-73.391C-77.354,-36.751,-79.14,-4.902,-79.102,6.892C-79.065,18.1,-72.362,62.74,-67.916,67.781C-64.746,71.375,26.513,104.943,44.419,54.395C62.325,3.848,79.139,-32.357,48.654,-71.285C45.5,-75.313,40.504,-78.595,35.412,-81.944Z" /></g><g id="i28" transform="matrix(1,0,0,1,1513.17,614.919)"><path fill="#1a1a1a" d="M37.326,-78.045C45.853,-67.333,80.067,16.875,50.487,55.241C20.906,93.606,-16.353,89.868,-41.767,75.659C-55.181,68.159,-67.662,58,-75.041,15.258C-80.067,-13.858,-78.006,-67.536,-67.428,-80.285C-62.144,-86.654,-24.238,-93.326,-19.016,-93.466C-13.795,-93.607,28.062,-89.683,37.326,-78.045Z" /></g><g id="i29" transform="matrix(1,0,0,1,1688.006,424.151)"><path fill="#1a1a1a" d="M-34.871,-82.211C-23.708,-89.427,28.039,-104.736,50.926,-73.011C77.505,-36.168,79.02,-4.309,78.88,7.485C78.748,18.692,71.663,63.28,67.174,68.288C63.974,71.858,-27.569,104.737,-45.042,54.057C-62.516,3.376,-79.019,-32.955,-48.204,-71.651C-45.016,-75.655,-39.992,-78.901,-34.871,-82.211Z" /></g><g id="i30" transform="matrix(1,0,0,1,1683.151,609.348)"><path fill="#1a1a1a" d="M-36.645,-78.298C-45.263,-67.65,-80.195,16.297,-50.943,54.885C-21.691,93.473,15.599,90.014,41.133,75.998C54.611,68.599,67.178,58.534,74.921,15.849C80.196,-13.229,78.593,-66.92,68.125,-79.748C62.895,-86.156,25.047,-93.113,19.827,-93.293C14.607,-93.473,-27.283,-89.865,-36.645,-78.298Z" /></g><g id="i31" transform="matrix(1,0,0,1,820.812,521.04)"><animateTransform attributeName="transform" type="rotate" values="0; 10; 0; -10; 0" keyTimes="0; 0.25; 0.5; 0.75; 1" keySplines="0.5 0 0.5 1; 0.5 0 0.5 1; 0.5 0 0.5 1; 0.5 0 0.5 1" calcMode="spline" dur="1.2s" begin="0s" repeatCount="indefinite" additive="sum"/><path fill="#1a1a1a" d="M72.044,-94.524C72.044,-94.524,98.171,-112.854,100.166,-97.902C102.16,-82.951,78.837,112.854,-44.278,60.699C-102.16,36.178,46.433,-75.745,46.433,-75.745C46.433,-75.745,72.044,-94.524,72.044,-94.524Z" /></g><g id="i32" transform="matrix(1,0,0,1,663.913,401.181)"><animateTransform attributeName="transform" type="rotate" values="0; 10; 0; -10; 0" keyTimes="0; 0.25; 0.5; 0.75; 1" keySplines="0.5 0 0.5 1; 0.5 0 0.5 1; 0.5 0 0.5 1; 0.5 0 0.5 1" calcMode="spline" dur="1.2s" begin="0s" repeatCount="indefinite" additive="sum"/><path fill="#1a1a1a" d="M4.5,-89.98C6.265,-88.784,8.929,-85.784,10.616,-87.087C13.639,-89.421,19.121,-84.769,21.996,-78.377C28.513,-63.889,22.764,7.621,14.161,33.99C5.559,60.36,-5.072,86.22,-4.579,89.235C-4.086,92.25,-28.513,-9.588,-14.576,-56.147C-5.154,-87.626,1.147,-92.251,4.5,-89.98Z" /></g><g id="i33" transform="matrix(1,0,0,1,2264.384,1172.635)"><animateTransform attributeName="transform" type="rotate" values="0; -10; 0; 10; 0" keyTimes="0; 0.25; 0.5; 0.75; 1" keySplines="0.5 0 0.5 1; 0.5 0 0.5 1; 0.5 0 0.5 1; 0.5 0 0.5 1" calcMode="spline" dur="1.2s" begin="0s" repeatCount="indefinite" additive="sum"/><path stroke-miterlimit="10" stroke-width="3.258" stroke="#000000" fill="#1a1a1a" d="M-40.406,-21.056C-40.406,-21.056,31.952,5.393,36.077,5.869C43.177,6.686,-8.717,21.056,-35.46,-11.482C-43.177,-20.872,-40.406,-21.056,-40.406,-21.056Z" /></g><g id="i34" transform="matrix(1,0,0,1,2604.027,1198.572)"><animateTransform attributeName="transform" type="rotate" values="0; 10; 0; -10; 0" keyTimes="0; 0.25; 0.5; 0.75; 1" keySplines="0.5 0 0.5 1; 0.5 0 0.5 1; 0.5 0 0.5 1; 0.5 0 0.5 1" calcMode="spline" dur="1.2s" begin="0.6s" repeatCount="indefinite" additive="sum"/><path fill="#1a1a1a" d="M-49.546,34.592C-49.546,34.592,43.199,-27.283,47.973,-31.468C56.187,-38.67,10.524,25.82,-41.246,35.792C-56.188,38.67,-49.546,34.592,-49.546,34.592Z" /></g><g id="i35" transform="matrix(1,0,0,1,524.094,929.22)"><animateTransform attributeName="transform" type="rotate" values="0; -10; 0; 10; 0" keyTimes="0; 0.25; 0.5; 0.75; 1" keySplines="0.5 0 0.5 1; 0.5 0 0.5 1; 0.5 0 0.5 1; 0.5 0 0.5 1" calcMode="spline" dur="1.2s" begin="0s" repeatCount="indefinite" additive="sum"/><path stroke-miterlimit="10" stroke-width="3.573" stroke="#000000" fill="#1a1a1a" d="M-11.569,-44.947C-11.569,-44.947,14.302,33.938,16.792,39.112C21.079,48.015,-21.079,14.202,-16.08,-34.081C-14.638,-48.015,-11.569,-44.947,-11.569,-44.947Z" /></g><g id="i36" transform="matrix(1,0,0,1,719.8,1250.77)"><animateTransform attributeName="transform" type="rotate" values="0; 10; 0; -10; 0" keyTimes="0; 0.25; 0.5; 0.75; 1" keySplines="0.5 0 0.5 1; 0.5 0 0.5 1; 0.5 0 0.5 1; 0.5 0 0.5 1" calcMode="spline" dur="1.2s" begin="0.2s" repeatCount="indefinite" additive="sum"/><path stroke-miterlimit="10" stroke-width="6.115" stroke="#000000" fill="#1a1a1a" d="M-77.779,-39.797C-77.779,-39.797,58.627,21.918,68.522,25.05C85.551,30.439,-10.056,39.818,-68.642,-21.983C-85.55,-39.818,-77.779,-39.797,-77.779,-39.797Z" /></g><g id="i37" transform="matrix(1,0,0,1,2495.079,819.392)"><animateTransform attributeName="transform" type="rotate" values="0; 10; 0; -10; 0" keyTimes="0; 0.25; 0.5; 0.75; 1" keySplines="0.5 0 0.5 1; 0.5 0 0.5 1; 0.5 0 0.5 1; 0.5 0 0.5 1" calcMode="spline" dur="1.2s" begin="0.6s" repeatCount="indefinite" additive="sum"/><path stroke-miterlimit="10" stroke-width="3.277" stroke="#000000" fill="#1a1a1a" d="M-30.914,36.096C-30.914,36.096,25.647,-28.035,28.014,-32.056C32.089,-38.976,19.18,18.791,-20.606,34.456C-32.088,38.977,-30.914,36.096,-30.914,36.096Z" /></g><g id="i38" transform="matrix(1,0,0,1,2495.485,1076.173)"><animateTransform attributeName="transform" type="rotate" values="0; 10; 0; -10; 0" keyTimes="0; 0.25; 0.5; 0.75; 1" keySplines="0.5 0 0.5 1; 0.5 0 0.5 1; 0.5 0 0.5 1; 0.5 0 0.5 1" calcMode="spline" dur="1.2s" begin="0.3s" repeatCount="indefinite" additive="sum"/><path stroke-miterlimit="10" stroke-width="3.262" stroke="#000000" fill="#1a1a1a" d="M-28.613,41.597C-30.637,42.609,-40.135,44.722,-38.591,43.058C-19.402,22.388,34.152,-34.549,36.034,-37.751C40.135,-44.722,20.529,21.141,-18.999,37.224C-22.996,38.851,-25.25,39.916,-28.613,41.597Z" /></g><g id="i39" transform="matrix(1,0,0,1,1308.585,94.989)"><path fill="#1a1a1a" d="M-15.557,-1.399C-17.316,18.17,-11.777,34.659,-3.185,35.432C5.407,36.204,13.798,20.968,15.557,1.399C17.316,-18.169,11.777,-34.66,3.185,-35.432C-5.407,-36.205,-13.798,-20.967,-15.557,-1.399Z" /></g><g id="i40" transform="matrix(1,0,0,1,1860.886,108.918)"><path fill="#1a1a1a" d="M-9.957,-0.31C-10.573,19.328,-6.616,35.386,-1.117,35.557C4.381,35.728,9.339,19.947,9.956,0.31C10.573,-19.328,6.615,-35.386,1.117,-35.557C-4.382,-35.727,-9.34,-19.948,-9.957,-0.31Z" /></g><g id="i41" transform="matrix(1,0,0,1,1225.911,308.943)"><path fill="#1a1a1a" d="M86.387,6.251C76.414,24.926,-76.799,37.403,-86.776,23.565C-96.753,9.728,-84.72,0.696,-84.72,0.696C-84.72,0.696,-79.56,-2.428,-79.56,-2.428C-79.56,-2.428,59.692,-37.402,70.856,-32.225C70.856,-32.225,74.734,-31.004,74.734,-31.004C74.734,-31.004,96.754,-24.596,89.589,-1.876C89.589,-1.876,86.387,6.251,86.387,6.251Z" /></g><g id="i42" transform="matrix(1,0,0,1,1919.943,292.582)"><path fill="#1a1a1a" d="M78.502,21.247C63.482,36.143,-86.559,2.738,-92.02,-13.438C-97.481,-29.613,-83.329,-34.683,-83.329,-34.683C-83.329,-34.683,-77.481,-36.143,-77.481,-36.143C-77.481,-36.143,65.841,-28.369,74.983,-20.118C74.983,-20.118,78.328,-17.804,78.328,-17.804C78.328,-17.804,97.481,-5.165,83.952,14.428C83.952,14.428,78.502,21.247,78.502,21.247Z" /></g><g id="i43" transform="matrix(1,0,0,1,1600.743,733.511)"><path fill="#1a1a1a" d="M-35.575,-39.723C-35.575,-39.723,1.575,-85.576,39.239,-37.827C55.842,-16.781,60.361,-9.545,66.48,0.877C73.638,13.069,76.55,33.354,68.81,45.192C59.964,58.723,45.052,76.478,21.457,79.572C-24.345,85.576,-60.685,60.042,-68.946,30.565C-76.55,3.432,-35.575,-39.723,-35.575,-39.723Z" /></g><g id="i44" transform="matrix(1,0,0,1,1595.133,298.82)"><path fill="#1a1a1a" d="M117.698,-1.833C117.545,-12.087,64.725,-19.578,-0.278,-18.566C-65.281,-17.554,-117.852,-8.421,-117.699,1.833C-117.545,12.086,-64.726,19.578,0.278,18.565C65.281,17.553,117.852,8.42,117.698,-1.833Z" /></g><g id="i45" transform="matrix(1,0,0,1,1832.258,128.331)"><path fill="#333333" d="M16.048,34.583C15.775,34.558,15.503,34.457,15.273,34.272C-17.823,7.913,-9.959,-32.904,-9.875,-33.313C-9.715,-34.103,-8.953,-34.626,-8.156,-34.453C-7.367,-34.293,-6.859,-33.521,-7.018,-32.73C-7.099,-32.338,-14.581,6.761,17.087,31.983C17.717,32.485,17.823,33.404,17.322,34.036C17.006,34.437,16.522,34.625,16.048,34.583Z" /></g><g id="i46" transform="matrix(1,0,0,1,1315.662,145.324)"><path fill="#333333" d="M-21.351,6.961C-25.39,6.598,-27.884,6.042,-27.976,6.02C-28.582,5.88,-28.96,5.272,-28.819,4.663C-28.68,4.054,-28.069,3.669,-27.467,3.815C-27.142,3.887,5.292,11.083,26.922,-10.638C27.364,-11.079,28.079,-11.083,28.52,-10.639C28.961,-10.198,28.961,-9.481,28.52,-9.039C12.046,7.505,-10.363,7.948,-21.351,6.961Z" /></g><g id="i47" transform="matrix(1,0,0,1,448.884,172.657)"><path fill="#ffffff" d="M-0.471,5.421C-2.859,5.213,-4.584,2.618,-4.325,-0.376C-4.064,-3.37,-1.918,-5.629,0.47,-5.421C2.858,-5.214,4.585,-2.619,4.324,0.375C4.064,3.369,1.918,5.629,-0.471,5.421Z" /></g><g id="i48" transform="matrix(1,0,0,1,427.022,152.642)"><path fill="#ffffff" d="M-0.471,5.42C-2.859,5.213,-4.584,2.619,-4.325,-0.375C-4.064,-3.37,-1.917,-5.628,0.471,-5.421C2.859,-5.214,4.584,-2.62,4.324,0.375C4.064,3.369,1.917,5.628,-0.471,5.42Z" /></g><g id="i49" transform="matrix(1,0,0,1,357.503,102.361)"><path fill="#ffffff" d="M-0.47,5.421C-2.858,5.214,-4.584,2.619,-4.324,-0.375C-4.063,-3.37,-1.918,-5.629,0.471,-5.421C2.859,-5.214,4.584,-2.619,4.324,0.376C4.064,3.37,1.918,5.629,-0.47,5.421Z" /></g><g id="i50" transform="matrix(1,0,0,1,325.832,88.686)"><path fill="#ffffff" d="M-0.471,5.421C-2.859,5.214,-4.584,2.619,-4.325,-0.375C-4.064,-3.37,-1.917,-5.629,0.471,-5.421C2.859,-5.214,4.584,-2.619,4.324,0.376C4.064,3.37,1.917,5.629,-0.471,5.421Z" /></g><g id="i51" transform="matrix(1,0,0,1,287.307,76.6)"><path fill="#ffffff" d="M-0.471,5.421C-2.859,5.213,-4.584,2.619,-4.324,-0.375C-4.064,-3.369,-1.918,-5.628,0.47,-5.421C2.858,-5.213,4.585,-2.619,4.324,0.375C4.064,3.369,1.918,5.628,-0.471,5.421Z" /></g><g id="i52" transform="matrix(1,0,0,1,239.624,59.168)"><path fill="#ffffff" d="M-0.471,5.421C-2.859,5.213,-4.584,2.618,-4.325,-0.376C-4.064,-3.37,-1.917,-5.629,0.471,-5.421C2.859,-5.214,4.584,-2.619,4.324,0.376C4.064,3.369,1.917,5.629,-0.471,5.421Z" /></g><g id="i53" transform="matrix(1,0,0,1,205.5,50.743)"><path fill="#ffffff" d="M-0.47,5.421C-2.858,5.213,-4.584,2.618,-4.324,-0.376C-4.063,-3.37,-1.918,-5.629,0.471,-5.421C2.859,-5.214,4.584,-2.619,4.324,0.376C4.064,3.369,1.918,5.629,-0.47,5.421Z" /></g><g id="i54" transform="matrix(1,0,0,1,391.474,129.258)"><path fill="#ffffff" d="M-0.47,5.421C-2.858,5.214,-4.584,2.618,-4.324,-0.375C-4.063,-3.37,-1.917,-5.629,0.471,-5.421C2.859,-5.214,4.584,-2.619,4.324,0.376C4.064,3.37,1.918,5.629,-0.47,5.421Z" /></g><g id="i55" transform="matrix(1,0,0,1,1395.412,368.969)"><path fill="#ffffff" d="M4.62,0.139C4.557,2.186,2.438,3.785,-0.114,3.707C-2.666,3.63,-4.683,1.907,-4.621,-0.14C-4.558,-2.187,-2.439,-3.785,0.113,-3.708C2.665,-3.631,4.683,-1.908,4.62,0.139Z" /></g><g id="i56" transform="matrix(1,0,0,1,1413.641,349.022)"><path fill="#ffffff" d="M4.621,0.14C4.558,2.187,2.439,3.785,-0.113,3.707C-2.665,3.63,-4.683,1.908,-4.62,-0.139C-4.557,-2.187,-2.438,-3.785,0.114,-3.707C2.666,-3.63,4.683,-1.907,4.621,0.14Z" /></g><g id="i57" transform="matrix(1,0,0,1,1396.684,327.439)"><path fill="#ffffff" d="M4.621,0.139C4.558,2.186,2.438,3.785,-0.113,3.707C-2.665,3.63,-4.683,1.908,-4.62,-0.14C-4.557,-2.187,-2.438,-3.785,0.114,-3.708C2.666,-3.631,4.683,-1.908,4.621,0.139Z" /></g><g id="i58" transform="matrix(1,0,0,1,1372.317,314.81)"><path fill="#ffffff" d="M4.621,0.14C4.558,2.187,2.439,3.784,-0.113,3.707C-2.665,3.63,-4.682,1.907,-4.62,-0.14C-4.557,-2.187,-2.438,-3.784,0.114,-3.707C2.666,-3.63,4.683,-1.907,4.621,0.14Z" /></g><g id="i59" transform="matrix(1,0,0,1,1353.094,300.748)"><path fill="#ffffff" d="M4.621,0.14C4.558,2.187,2.438,3.784,-0.113,3.707C-2.665,3.629,-4.683,1.907,-4.62,-0.14C-4.557,-2.188,-2.438,-3.784,0.114,-3.707C2.666,-3.63,4.683,-1.907,4.621,0.14Z" /></g><g id="i60" transform="matrix(1,0,0,1,1353.682,281.574)"><path fill="#ffffff" d="M4.621,0.14C4.558,2.187,2.438,3.784,-0.113,3.707C-2.665,3.629,-4.683,1.907,-4.62,-0.14C-4.557,-2.188,-2.438,-3.784,0.114,-3.707C2.666,-3.63,4.683,-1.907,4.621,0.14Z" /></g><g id="i61" transform="matrix(1,0,0,1,1359.813,264.975)"><path fill="#ffffff" d="M4.62,0.14C4.558,2.187,2.438,3.784,-0.114,3.707C-2.666,3.629,-4.683,1.907,-4.62,-0.14C-4.558,-2.188,-2.438,-3.784,0.114,-3.707C2.665,-3.63,4.683,-1.907,4.62,0.14Z" /></g><g id="i62" transform="matrix(1,0,0,1,1382.14,257.131)"><path fill="#ffffff" d="M4.62,0.14C4.558,2.187,2.438,3.784,-0.114,3.707C-2.666,3.629,-4.683,1.907,-4.621,-0.14C-4.558,-2.188,-2.438,-3.784,0.114,-3.707C2.665,-3.63,4.683,-1.907,4.62,0.14Z" /></g><g id="i63" transform="matrix(1,0,0,1,1361.332,385.421)"><path fill="#ffffff" d="M4.62,0.14C4.558,2.187,2.438,3.784,-0.114,3.707C-2.666,3.629,-4.683,1.907,-4.62,-0.14C-4.558,-2.188,-2.438,-3.784,0.114,-3.707C2.665,-3.63,4.683,-1.907,4.62,0.14Z" /></g><g id="i64" transform="matrix(1,0,0,1,1301.908,415.072)"><path fill="#ffffff" d="M4.62,0.14C4.558,2.187,2.438,3.784,-0.114,3.707C-2.666,3.63,-4.683,1.907,-4.62,-0.14C-4.558,-2.187,-2.438,-3.784,0.114,-3.707C2.665,-3.63,4.683,-1.907,4.62,0.14Z" /></g><g id="i65" transform="matrix(1,0,0,1,1276.564,432.735)"><path fill="#ffffff" d="M4.62,0.139C4.558,2.186,2.438,3.785,-0.114,3.707C-2.666,3.63,-4.683,1.908,-4.62,-0.14C-4.558,-2.187,-2.438,-3.785,0.114,-3.708C2.665,-3.631,4.683,-1.908,4.62,0.139Z" /></g><g id="i66" transform="matrix(1,0,0,1,1259.173,460.942)"><path fill="#ffffff" d="M4.62,0.14C4.558,2.187,2.438,3.784,-0.114,3.707C-2.666,3.629,-4.683,1.907,-4.62,-0.14C-4.558,-2.188,-2.438,-3.784,0.114,-3.707C2.665,-3.63,4.683,-1.907,4.62,0.14Z" /></g><g id="i67" transform="matrix(1,0,0,1,1248.95,492.868)"><path fill="#ffffff" d="M4.621,0.14C4.558,2.187,2.439,3.784,-0.113,3.707C-2.665,3.629,-4.683,1.907,-4.62,-0.14C-4.557,-2.188,-2.438,-3.784,0.114,-3.707C2.666,-3.63,4.683,-1.907,4.621,0.14Z" /></g><g id="i68" transform="matrix(1,0,0,1,1250.328,529.137)"><path fill="#ffffff" d="M4.621,0.14C4.558,2.187,2.438,3.784,-0.113,3.706C-2.665,3.629,-4.683,1.907,-4.62,-0.14C-4.557,-2.188,-2.438,-3.784,0.114,-3.707C2.666,-3.63,4.683,-1.907,4.621,0.14Z" /></g><g id="i69" transform="matrix(1,0,0,1,1258.234,566.38)"><path fill="#ffffff" d="M4.62,0.14C4.557,2.187,2.438,3.785,-0.114,3.707C-2.666,3.63,-4.683,1.908,-4.621,-0.139C-4.558,-2.187,-2.439,-3.785,0.113,-3.707C2.665,-3.63,4.683,-1.907,4.62,0.14Z" /></g><g id="i70" transform="matrix(1,0,0,1,1268.778,598.318)"><path fill="#ffffff" d="M4.62,0.14C4.557,2.187,2.438,3.784,-0.114,3.707C-2.666,3.63,-4.683,1.907,-4.621,-0.14C-4.558,-2.188,-2.438,-3.784,0.113,-3.707C2.665,-3.63,4.683,-1.907,4.62,0.14Z" /></g><g id="i71" transform="matrix(1,0,0,1,1283.12,624.071)"><path fill="#ffffff" d="M4.621,0.139C4.558,2.187,2.438,3.784,-0.113,3.706C-2.665,3.629,-4.683,1.908,-4.62,-0.139C-4.557,-2.187,-2.438,-3.784,0.114,-3.707C2.666,-3.63,4.683,-1.908,4.621,0.139Z" /></g><g id="i72" transform="matrix(1,0,0,1,1299.739,650.856)"><path fill="#ffffff" d="M4.62,0.14C4.557,2.187,2.438,3.785,-0.114,3.706C-2.666,3.629,-4.683,1.908,-4.621,-0.14C-4.558,-2.187,-2.439,-3.785,0.113,-3.707C2.665,-3.63,4.683,-1.907,4.62,0.14Z" /></g><g id="i73" transform="matrix(1,0,0,1,1330.966,671.617)"><path fill="#ffffff" d="M4.621,0.139C4.558,2.187,2.438,3.784,-0.113,3.706C-2.665,3.628,-4.683,1.908,-4.62,-0.14C-4.557,-2.187,-2.438,-3.784,0.114,-3.707C2.666,-3.63,4.683,-1.908,4.621,0.139Z" /></g><g id="i74" transform="matrix(1,0,0,1,1354.942,687.11)"><path fill="#ffffff" d="M4.621,0.14C4.558,2.187,2.439,3.784,-0.113,3.706C-2.665,3.629,-4.682,1.908,-4.62,-0.139C-4.557,-2.186,-2.438,-3.784,0.114,-3.707C2.666,-3.629,4.683,-1.908,4.621,0.14Z" /></g><g id="i75" transform="matrix(1,0,0,1,1379.866,703.043)"><path fill="#ffffff" d="M4.62,0.139C4.558,2.187,2.438,3.784,-0.114,3.706C-2.666,3.629,-4.683,1.908,-4.621,-0.14C-4.558,-2.187,-2.438,-3.784,0.114,-3.707C2.665,-3.63,4.683,-1.908,4.62,0.139Z" /></g><g id="i76" transform="matrix(1,0,0,1,1400.038,723.908)"><path fill="#ffffff" d="M4.621,0.14C4.558,2.187,2.439,3.784,-0.113,3.706C-2.665,3.629,-4.682,1.908,-4.62,-0.139C-4.557,-2.187,-2.438,-3.784,0.114,-3.707C2.666,-3.629,4.683,-1.908,4.621,0.14Z" /></g><g id="i77" transform="matrix(1,0,0,1,1420.529,748.471)"><path fill="#ffffff" d="M4.62,0.14C4.558,2.187,2.438,3.785,-0.114,3.707C-2.666,3.629,-4.683,1.908,-4.621,-0.14C-4.558,-2.187,-2.438,-3.785,0.113,-3.707C2.665,-3.63,4.683,-1.907,4.62,0.14Z" /></g><g id="i78" transform="matrix(1,0,0,1,1429.12,782.234)"><path fill="#ffffff" d="M4.62,0.14C4.558,2.187,2.438,3.785,-0.114,3.707C-2.666,3.629,-4.683,1.908,-4.62,-0.14C-4.558,-2.187,-2.438,-3.785,0.114,-3.707C2.665,-3.63,4.683,-1.907,4.62,0.14Z" /></g><g id="i79" transform="matrix(1,0,0,1,1433.747,814.617)"><path fill="#ffffff" d="M4.62,0.14C4.558,2.187,2.438,3.785,-0.113,3.706C-2.666,3.629,-4.683,1.907,-4.62,-0.14C-4.557,-2.187,-2.438,-3.785,0.114,-3.708C2.665,-3.63,4.683,-1.908,4.62,0.14Z" /></g><g id="i80" transform="matrix(1,0,0,1,1432.926,841.366)"><path fill="#ffffff" d="M4.621,0.139C4.559,2.187,2.439,3.784,-0.113,3.706C-2.665,3.629,-4.682,1.908,-4.62,-0.14C-4.557,-2.187,-2.438,-3.784,0.115,-3.707C2.666,-3.63,4.683,-1.908,4.621,0.139Z" /></g><g id="i81" transform="matrix(1,0,0,1,1332.021,399.507)"><path fill="#ffffff" d="M4.62,0.14C4.558,2.187,2.438,3.784,-0.114,3.707C-2.666,3.629,-4.683,1.907,-4.621,-0.14C-4.558,-2.188,-2.438,-3.784,0.114,-3.707C2.665,-3.63,4.683,-1.907,4.62,0.14Z" /></g><g id="i82" transform="matrix(1,0,0,1,1932.517,495.427)"><path fill="#ffffff" d="M-2.799,4.663C-4.853,3.423,-5.264,0.331,-3.718,-2.244C-2.172,-4.819,0.746,-5.902,2.8,-4.663C4.853,-3.423,5.264,-0.331,3.719,2.244C2.173,4.819,-0.745,5.902,-2.799,4.663Z" /></g><g id="i83" transform="matrix(1,0,0,1,1927.327,467.904)"><path fill="#ffffff" d="M-2.799,4.663C-4.853,3.424,-5.264,0.331,-3.718,-2.244C-2.172,-4.819,0.746,-5.902,2.8,-4.662C4.853,-3.423,5.264,-0.331,3.719,2.245C2.173,4.82,-0.745,5.902,-2.799,4.663Z" /></g><g id="i84" transform="matrix(1,0,0,1,1927.586,549.538)"><path fill="#ffffff" d="M-4.4,3.185C-5.802,1.236,-4.97,-1.771,-2.54,-3.53C-0.109,-5.289,2.998,-5.135,4.401,-3.186C5.802,-1.236,4.97,1.77,2.539,3.529C0.109,5.289,-2.999,5.134,-4.4,3.185Z" /></g><g id="i85" transform="matrix(1,0,0,1,1933.601,522.178)"><path fill="#ffffff" d="M-4.401,3.185C-5.803,1.235,-4.969,-1.771,-2.539,-3.53C-0.109,-5.289,2.998,-5.135,4.401,-3.186C5.803,-1.236,4.969,1.77,2.538,3.529C0.108,5.289,-2.999,5.134,-4.401,3.185Z" /></g><g id="i86" transform="matrix(1,0,0,1,1897.193,588.729)"><path fill="#ffffff" d="M-5.231,1.446C-5.868,-0.872,-4.041,-3.397,-1.152,-4.197C1.738,-4.995,4.595,-3.764,5.232,-1.447C5.868,0.871,4.041,3.397,1.152,4.196C-1.737,4.995,-4.595,3.763,-5.231,1.446Z" /></g><g id="i87" transform="matrix(1,0,0,1,1912.343,565.185)"><path fill="#ffffff" d="M-5.231,1.446C-5.867,-0.871,-4.041,-3.397,-1.152,-4.196C1.738,-4.995,4.595,-3.764,5.232,-1.446C5.868,0.871,4.04,3.397,1.151,4.196C-1.738,4.995,-4.595,3.764,-5.231,1.446Z" /></g><g id="i88" transform="matrix(1,0,0,1,1862.762,622.689)"><path fill="#ffffff" d="M-5.392,0.602C-5.657,-1.787,-3.457,-3.993,-0.479,-4.326C2.5,-4.659,5.129,-2.992,5.394,-0.603C5.658,1.787,3.458,3.994,0.479,4.327C-2.499,4.66,-5.127,2.992,-5.392,0.602Z" /></g><g id="i89" transform="matrix(1,0,0,1,1809.515,650.351)"><path fill="#ffffff" d="M-5.392,0.603C-5.657,-1.787,-3.457,-3.993,-0.479,-4.326C2.5,-4.659,5.129,-2.992,5.393,-0.602C5.658,1.787,3.458,3.993,0.479,4.326C-2.499,4.659,-5.128,2.992,-5.392,0.603Z" /></g><g id="i90" transform="matrix(1,0,0,1,1788.913,668.07)"><path fill="#ffffff" d="M-5.393,0.602C-5.657,-1.787,-3.457,-3.993,-0.479,-4.326C2.5,-4.659,5.128,-2.992,5.393,-0.602C5.657,1.787,3.457,3.994,0.479,4.327C-2.5,4.66,-5.128,2.992,-5.393,0.602Z" /></g><g id="i91" transform="matrix(1,0,0,1,1765.396,692.715)"><path fill="#ffffff" d="M-5.393,0.603C-5.657,-1.787,-3.457,-3.993,-0.479,-4.326C2.5,-4.659,5.128,-2.992,5.393,-0.602C5.657,1.788,3.457,3.993,0.479,4.326C-2.5,4.659,-5.128,2.992,-5.393,0.603Z" /></g><g id="i92" transform="matrix(1,0,0,1,1751.959,722.799)"><path fill="#ffffff" d="M-5.392,0.603C-5.657,-1.787,-3.457,-3.994,-0.479,-4.327C2.499,-4.66,5.128,-2.992,5.392,-0.603C5.657,1.787,3.458,3.994,0.479,4.327C-2.499,4.66,-5.128,2.993,-5.392,0.603Z" /></g><g id="i93" transform="matrix(1,0,0,1,1746.992,755.097)"><path fill="#ffffff" d="M-5.393,0.603C-5.657,-1.787,-3.457,-3.994,-0.479,-4.327C2.5,-4.66,5.128,-2.993,5.393,-0.603C5.657,1.787,3.457,3.994,0.479,4.327C-2.5,4.66,-5.128,2.992,-5.393,0.603Z" /></g><g id="i94" transform="matrix(1,0,0,1,1750.652,788.17)"><path fill="#ffffff" d="M-5.393,0.602C-5.657,-1.787,-3.457,-3.993,-0.479,-4.326C2.5,-4.659,5.128,-2.992,5.393,-0.603C5.657,1.787,3.457,3.994,0.479,4.327C-2.5,4.66,-5.128,2.992,-5.393,0.602Z" /></g><g id="i95" transform="matrix(1,0,0,1,1753.635,815.133)"><path fill="#ffffff" d="M-5.392,0.603C-5.657,-1.787,-3.457,-3.993,-0.479,-4.326C2.499,-4.659,5.128,-2.992,5.392,-0.602C5.657,1.787,3.458,3.993,0.479,4.326C-2.499,4.659,-5.128,2.992,-5.392,0.603Z" /></g><g id="i96" transform="matrix(1,0,0,1,1838.67,636.989)"><path fill="#ffffff" d="M-5.392,0.602C-5.657,-1.787,-3.457,-3.993,-0.479,-4.326C2.5,-4.659,5.129,-2.992,5.393,-0.603C5.658,1.787,3.458,3.994,0.479,4.327C-2.498,4.66,-5.127,2.992,-5.392,0.602Z" /></g><g id="i97" transform="matrix(1,0,0,1,1881.418,601.829)"><path fill="#ffffff" d="M-5.392,0.602C-5.657,-1.787,-3.457,-3.993,-0.479,-4.326C2.5,-4.659,5.129,-2.992,5.393,-0.603C5.658,1.787,3.458,3.994,0.479,4.327C-2.499,4.66,-5.128,2.992,-5.392,0.602Z" /></g><g id="i98" transform="matrix(1,0,0,1,1895.541,428.006)"><path fill="#ffffff" d="M-2.799,4.663C-4.852,3.423,-5.265,0.331,-3.719,-2.244C-2.172,-4.819,0.746,-5.902,2.8,-4.663C4.853,-3.423,5.264,-0.331,3.719,2.244C2.172,4.819,-0.745,5.902,-2.799,4.663Z" /></g><g id="i1" transform="matrix(1,0,0,1,1871.841,403.396)"><path fill="#ffffff" d="M-2.799,4.663C-4.853,3.424,-5.264,0.331,-3.718,-2.244C-2.172,-4.819,0.746,-5.902,2.8,-4.662C4.853,-3.423,5.264,-0.331,3.719,2.245C2.173,4.82,-0.745,5.902,-2.799,4.663Z" /></g><g id="i2" transform="matrix(1,0,0,1,1838.91,383.522)"><path fill="#ffffff" d="M-2.799,4.663C-4.853,3.424,-5.264,0.331,-3.718,-2.244C-2.172,-4.819,0.746,-5.902,2.8,-4.663C4.853,-3.423,5.264,-0.331,3.719,2.244C2.173,4.82,-0.745,5.902,-2.799,4.663Z" /></g><g id="i3" transform="matrix(1,0,0,1,1807.114,364.333)"><path fill="#ffffff" d="M-2.799,4.663C-4.853,3.424,-5.265,0.331,-3.719,-2.244C-2.173,-4.819,0.746,-5.902,2.799,-4.663C4.852,-3.423,5.264,-0.331,3.718,2.245C2.172,4.819,-0.745,5.902,-2.799,4.663Z" /></g><g id="i4" transform="matrix(1,0,0,1,1766.726,350.264)"><path fill="#ffffff" d="M-2.799,4.663C-4.853,3.424,-5.265,0.331,-3.719,-2.244C-2.173,-4.819,0.746,-5.902,2.8,-4.662C4.853,-3.423,5.265,-0.331,3.719,2.245C2.173,4.82,-0.745,5.902,-2.799,4.663Z" /></g><g id="i5" transform="matrix(1,0,0,1,1743.89,322.084)"><path fill="#ffffff" d="M-2.799,4.662C-4.852,3.423,-5.265,0.33,-3.718,-2.245C-2.173,-4.82,0.746,-5.903,2.8,-4.663C4.854,-3.424,5.265,-0.332,3.719,2.244C2.173,4.819,-0.745,5.902,-2.799,4.662Z" /></g><g id="i6" transform="matrix(1,0,0,1,1767.065,295.46)"><path fill="#ffffff" d="M-2.799,4.663C-4.852,3.424,-5.265,0.331,-3.718,-2.244C-2.173,-4.819,0.746,-5.902,2.8,-4.663C4.854,-3.423,5.265,-0.331,3.719,2.244C2.173,4.819,-0.745,5.902,-2.799,4.663Z" /></g><g id="i7" transform="matrix(1,0,0,1,1787.035,287)"><path fill="#ffffff" d="M-2.799,4.663C-4.852,3.424,-5.265,0.331,-3.718,-2.244C-2.173,-4.819,0.746,-5.902,2.8,-4.663C4.854,-3.423,5.265,-0.331,3.719,2.245C2.173,4.819,-0.745,5.902,-2.799,4.663Z" /></g><g id="i8" transform="matrix(1,0,0,1,1788.87,266.582)"><path fill="#ffffff" d="M-2.799,4.663C-4.853,3.424,-5.264,0.331,-3.718,-2.244C-2.172,-4.819,0.746,-5.902,2.8,-4.663C4.853,-3.423,5.264,-0.331,3.719,2.244C2.173,4.819,-0.746,5.902,-2.799,4.663Z" /></g><g id="i9" transform="matrix(1,0,0,1,1775.705,250.38)"><path fill="#ffffff" d="M-2.799,4.663C-4.852,3.424,-5.265,0.331,-3.718,-2.244C-2.173,-4.819,0.746,-5.902,2.8,-4.663C4.854,-3.423,5.265,-0.331,3.719,2.245C2.173,4.82,-0.745,5.902,-2.799,4.663Z" /></g><g id="i10" transform="matrix(1,0,0,1,1751.641,235.858)"><path fill="#ffffff" d="M-2.799,4.663C-4.853,3.423,-5.264,0.331,-3.718,-2.244C-2.172,-4.819,0.746,-5.902,2.8,-4.663C4.853,-3.423,5.264,-0.331,3.719,2.244C2.173,4.819,-0.746,5.902,-2.799,4.663Z" /></g><g id="i11" transform="matrix(1,0,0,1,1914.04,447.975)"><path fill="#ffffff" d="M-2.799,4.663C-4.853,3.423,-5.264,0.331,-3.718,-2.244C-2.172,-4.819,0.746,-5.902,2.8,-4.663C4.853,-3.423,5.264,-0.331,3.719,2.244C2.173,4.819,-0.746,5.902,-2.799,4.663Z" /></g></g></svg>
